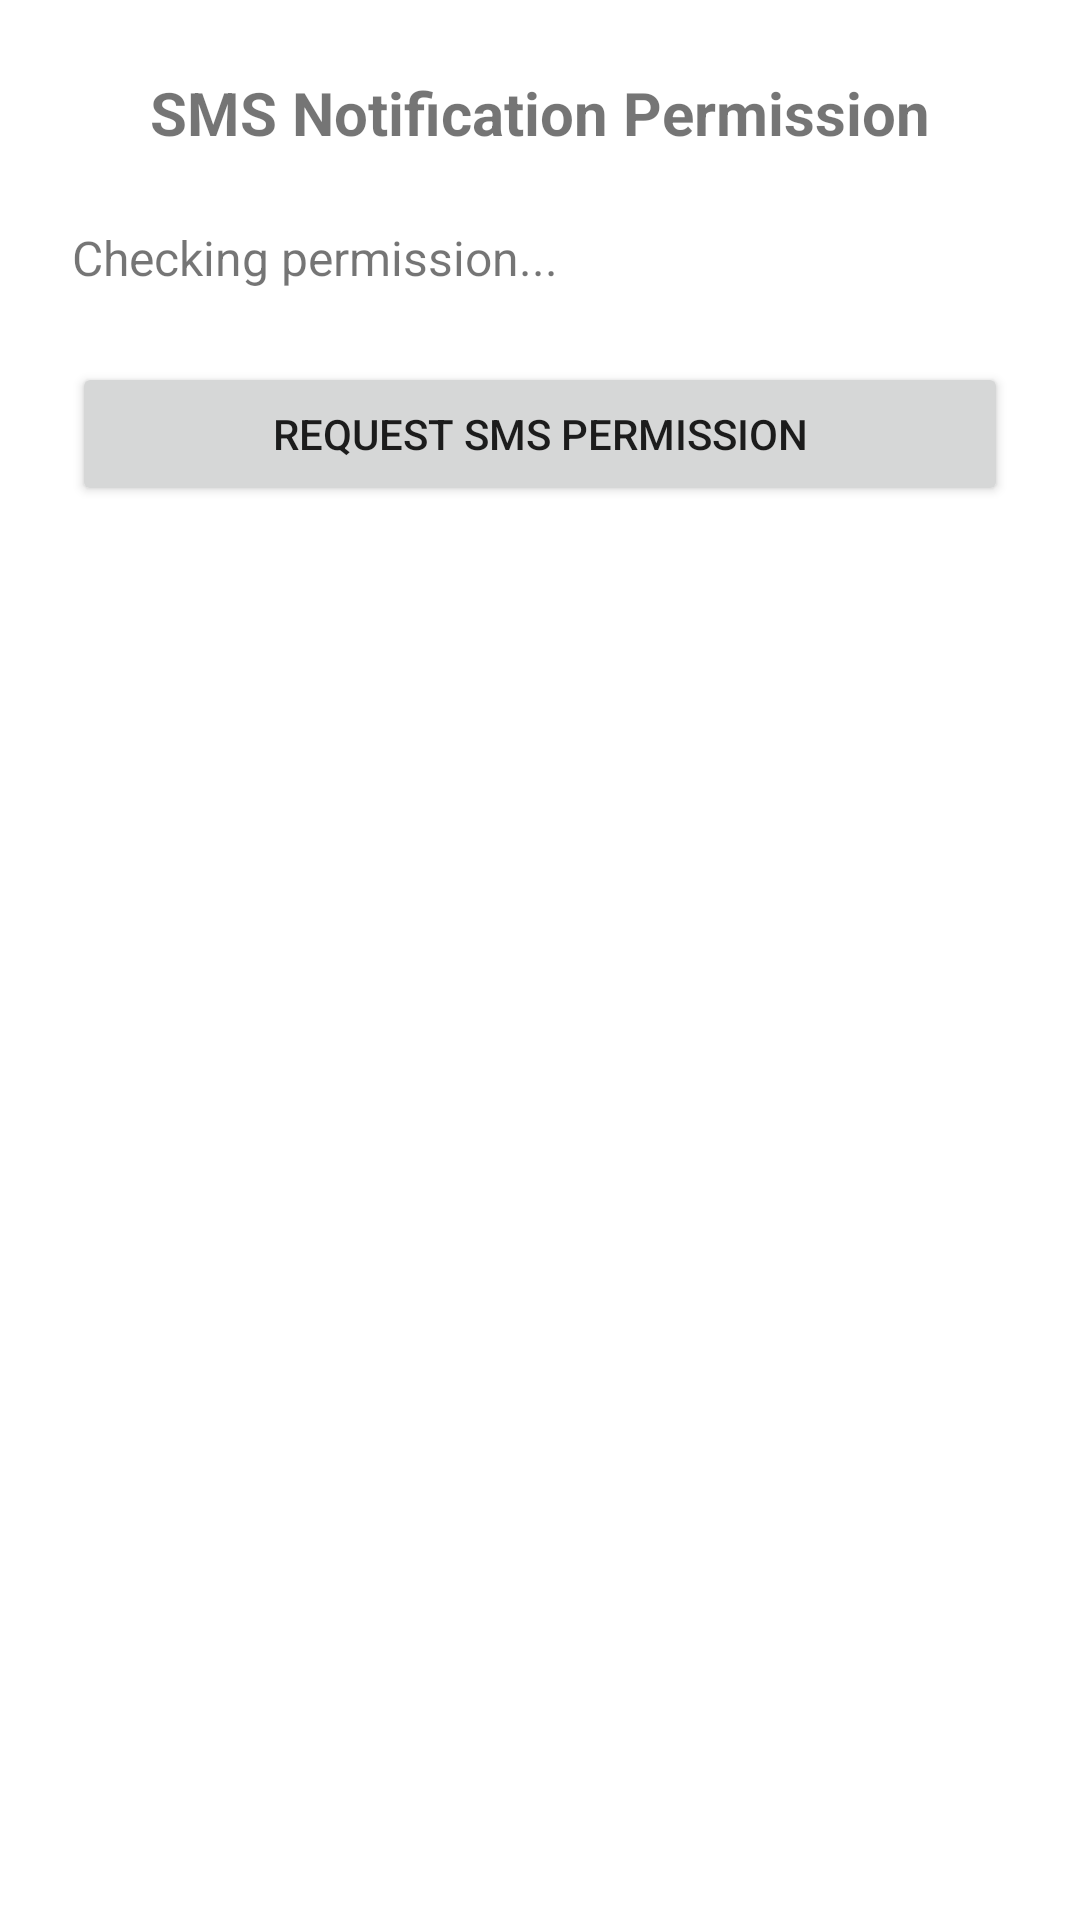

Write the Android layout XML for this screen, with the resource values it uses.
<!-- AndroidManifest.xml: application theme Theme.WeightTrackit -->
<!-- res/layout/activity_notification_permission.xml -->
<?xml version="1.0" encoding="utf-8"?>
<androidx.constraintlayout.widget.ConstraintLayout xmlns:android="http://schemas.android.com/apk/res/android"
    xmlns:app="http://schemas.android.com/apk/res-auto"
    android:layout_width="match_parent"
    android:layout_height="match_parent"
    android:padding="24dp">

    <TextView
        android:id="@+id/tvNotificationTitle"
        android:layout_width="wrap_content"
        android:layout_height="wrap_content"
        android:text="SMS Notification Permission"
        android:textStyle="bold"
        android:textSize="20sp"
        app:layout_constraintTop_toTopOf="parent"
        app:layout_constraintStart_toStartOf="parent"
        app:layout_constraintEnd_toEndOf="parent" />

    <TextView
        android:id="@+id/tvPermissionStatus"
        android:layout_width="0dp"
        android:layout_height="wrap_content"
        android:text="Checking permission..."
        android:textSize="16sp"
        android:layout_marginTop="24dp"
        app:layout_constraintTop_toBottomOf="@id/tvNotificationTitle"
        app:layout_constraintStart_toStartOf="parent"
        app:layout_constraintEnd_toEndOf="parent" />

    <Button
        android:id="@+id/btnRequestPermission"
        android:layout_width="0dp"
        android:layout_height="wrap_content"
        android:text="Request SMS Permission"
        android:layout_marginTop="24dp"
        app:layout_constraintTop_toBottomOf="@id/tvPermissionStatus"
        app:layout_constraintStart_toStartOf="parent"
        app:layout_constraintEnd_toEndOf="parent" />

</androidx.constraintlayout.widget.ConstraintLayout>
<!-- resources referenced by this layout -->
<resources>
  <style name="Theme.WeightTrackit" parent="Theme.MaterialComponents.DayNight.DarkActionBar">
          
          <item name="colorPrimary">@color/purple_500</item>
          <item name="colorPrimaryVariant">@color/purple_700</item>
          <item name="colorOnPrimary">@color/white</item>
          
          <item name="colorSecondary">@color/teal_200</item>
          <item name="colorSecondaryVariant">@color/teal_700</item>
          <item name="colorOnSecondary">@color/black</item>
          
          <item name="android:statusBarColor">?attr/colorPrimaryVariant</item>
          
      </style>
  <!-- not gathered from this repository: default colours our renderer supplied (Android Studio template values) -->
  <color name="purple_500">#FF6200EE</color>
  <color name="purple_700">#FF3700B3</color>
  <color name="teal_200">#FF03DAC5</color>
  <color name="teal_700">#FF018786</color>
  <color name="black">#FF000000</color>
  <color name="white">#FFFFFFFF</color>
</resources>
